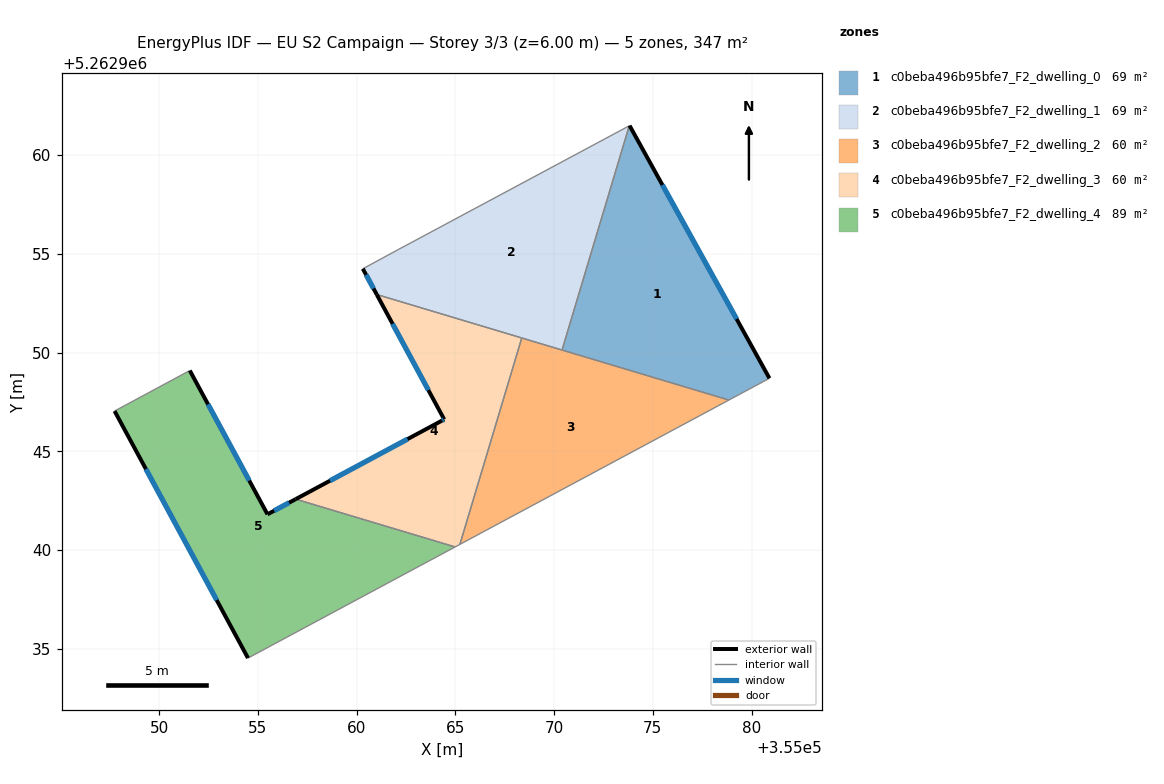
=== STOREY PLAN SPEC (per zone: floor XY polygon, exterior-wall plan segments, windows/doors) ===
zone 1: c0beba496b95bfe7_F2_dwelling_0  (69.5 m²)
  floor: (355073.82, 5262961.49) (355080.91, 5262948.70) (355078.85, 5262947.60) (355070.40, 5262950.13) (355073.81, 5262961.49)
  exterior wall: (355080.91, 5262948.70) – (355073.82, 5262961.49)  [14.6 m]
    window: (355079.24, 5262951.70) – (355075.49, 5262958.49)  [12.3 m²]
  interior walls: 4
zone 2: c0beba496b95bfe7_F2_dwelling_1  (69.5 m²)
  floor: (355073.81, 5262961.49) (355070.40, 5262950.13) (355061.02, 5262952.94) (355060.31, 5262954.25) (355062.10, 5262955.21)
  exterior wall: (355060.31, 5262954.25) – (355061.02, 5262952.94)  [1.5 m]
    window: (355060.48, 5262953.94) – (355060.85, 5262953.25)  [1.2 m²]
  interior walls: 5
zone 3: c0beba496b95bfe7_F2_dwelling_2  (59.8 m²)
  floor: (355078.85, 5262947.60) (355065.23, 5262940.29) (355068.36, 5262950.74)
  interior walls: 4
zone 4: c0beba496b95bfe7_F2_dwelling_3  (59.8 m²)
  floor: (355068.36, 5262950.74) (355065.23, 5262940.29) (355064.99, 5262940.16) (355056.91, 5262942.58) (355064.32, 5262946.55) (355064.43, 5262946.62) (355061.02, 5262952.94)
  exterior wall: (355064.43, 5262946.62) – (355064.32, 5262946.55)  [0.1 m]
    window: (355064.41, 5262946.60) – (355064.35, 5262946.57)  [0.1 m²]
  exterior wall: (355061.02, 5262952.94) – (355064.43, 5262946.62)  [7.2 m]
    window: (355061.82, 5262951.46) – (355063.63, 5262948.10)  [6.1 m²]
  exterior wall: (355064.32, 5262946.55) – (355056.91, 5262942.58)  [8.4 m]
    window: (355062.58, 5262945.62) – (355058.65, 5262943.51)  [7.1 m²]
  interior walls: 4
zone 5: c0beba496b95bfe7_F2_dwelling_4  (88.9 m²)
  floor: (355064.99, 5262940.16) (355054.50, 5262934.53) (355047.74, 5262947.04) (355051.55, 5262949.09) (355055.48, 5262941.81) (355056.91, 5262942.58)
  exterior wall: (355047.74, 5262947.04) – (355054.50, 5262934.53)  [14.2 m]
    window: (355049.33, 5262944.10) – (355052.91, 5262937.47)  [12.0 m²]
  exterior wall: (355055.48, 5262941.81) – (355051.55, 5262949.09)  [8.3 m]
    window: (355054.56, 5262943.52) – (355052.47, 5262947.38)  [7.0 m²]
  exterior wall: (355056.91, 5262942.58) – (355055.48, 5262941.81)  [1.6 m]
    window: (355056.58, 5262942.40) – (355055.82, 5262941.99)  [1.4 m²]
  interior walls: 3

=== DERIVED (storey summary) ===
Building: EU S2 Campaign
Storey: 3 of 3  (floor level z = 6.00 m)
Storey gross floor area: 347.4 m²
Zones on this storey: 5
  - c0beba496b95bfe7_F2_dwelling_0: floor 69.5 m²; exterior wall 14.6 m (43.9 m²); 1 window(s) 12.3 m²; WWR 28.1%
  - c0beba496b95bfe7_F2_dwelling_1: floor 69.5 m²; exterior wall 1.5 m (4.4 m²); 1 window(s) 1.2 m²; WWR 28.1%
  - c0beba496b95bfe7_F2_dwelling_2: floor 59.8 m²
  - c0beba496b95bfe7_F2_dwelling_3: floor 59.8 m²; exterior wall 15.7 m (47.2 m²); 3 window(s) 13.3 m²; WWR 28.1%
  - c0beba496b95bfe7_F2_dwelling_4: floor 88.9 m²; exterior wall 24.1 m (72.3 m²); 3 window(s) 20.3 m²; WWR 28.1%
Zone adjacency (shared interzone walls):
  - c0beba496b95bfe7_F2_dwelling_0 ↔ c0beba496b95bfe7_F2_dwelling_1
  - c0beba496b95bfe7_F2_dwelling_0 ↔ c0beba496b95bfe7_F2_dwelling_2
  - c0beba496b95bfe7_F2_dwelling_1 ↔ c0beba496b95bfe7_F2_dwelling_2
  - c0beba496b95bfe7_F2_dwelling_1 ↔ c0beba496b95bfe7_F2_dwelling_3
  - c0beba496b95bfe7_F2_dwelling_2 ↔ c0beba496b95bfe7_F2_dwelling_3
  - c0beba496b95bfe7_F2_dwelling_3 ↔ c0beba496b95bfe7_F2_dwelling_4